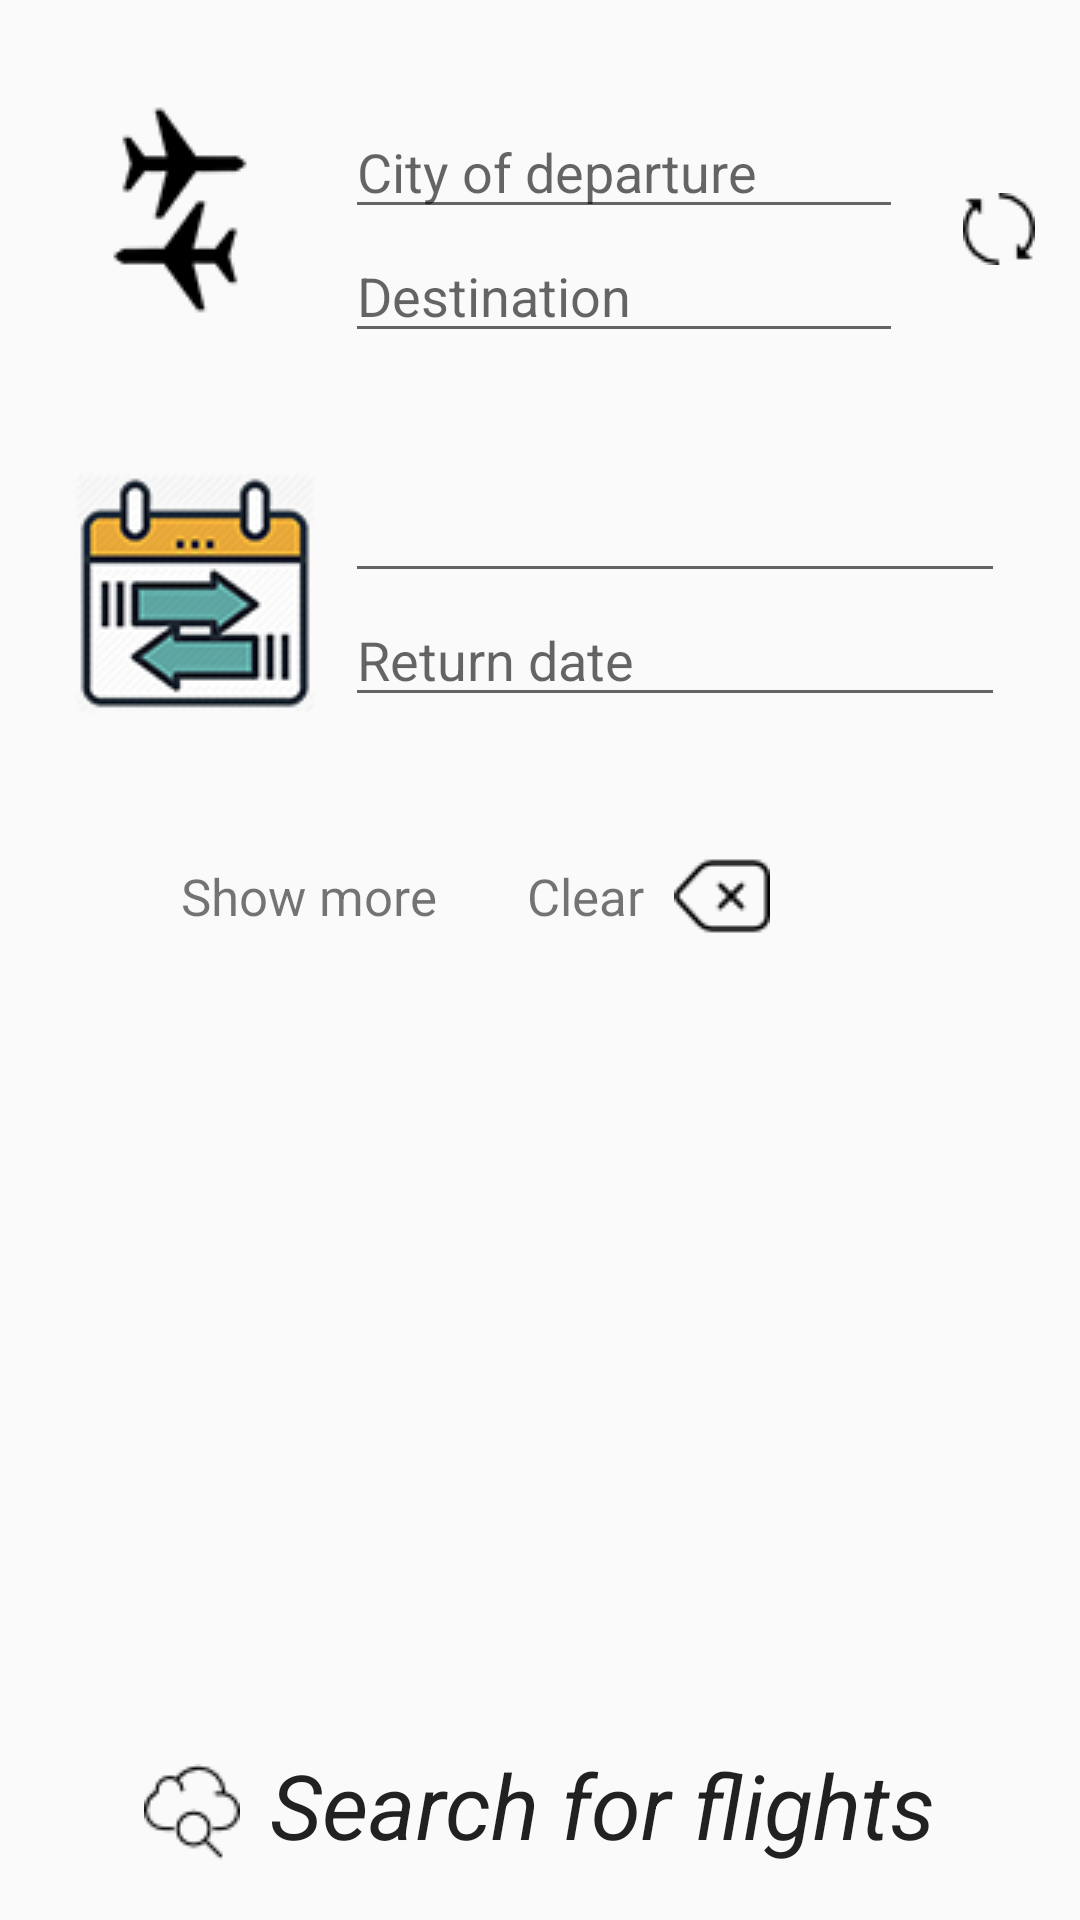

The Android layout XML behind this screen, and the referenced resources:
<!-- AndroidManifest.xml: application theme AppTheme -->
<!-- res/layout/activity_main.xml -->
<?xml version="1.0" encoding="utf-8"?>
<LinearLayout xmlns:android="http://schemas.android.com/apk/res/android"
    xmlns:tools="http://schemas.android.com/tools"
    android:id="@+id/activity_main"
    android:orientation="vertical"
    android:layout_width="match_parent"
    android:layout_height="match_parent"
    tools:context="com.example.onair.MainActivity">

    <LinearLayout
        android:layout_marginTop="10dp"
        android:layout_width="match_parent"
        android:layout_height="wrap_content"
        android:orientation="horizontal"
        android:padding="10dp">

        <ImageView
            android:layout_width="wrap_content"
            android:layout_height="wrap_content"
            android:paddingTop="10dp"
            android:paddingLeft="10dp"
            android:paddingBottom="10dp"
            android:paddingRight="0dp"
            android:src="@drawable/flight_icon"/>

        <LinearLayout
            android:layout_width="wrap_content"
            android:layout_height="wrap_content"
            android:layout_gravity="center"
            android:padding="15dp"
            android:layout_weight="1"
            android:orientation="vertical">

            <EditText
                android:layout_width="match_parent"
                android:layout_height="wrap_content"
                android:id="@+id/locationfield"
                android:hint="City of departure"
                android:editable="false"
                android:inputType="none"
                android:maxLines="1"
                android:imeOptions="actionDone"/>

            <EditText
                android:layout_width="match_parent"
                android:layout_height="wrap_content"
                android:id="@+id/destinationfield"
                android:hint="Destination"
                android:editable="false"
                android:inputType="none"
                android:maxLines="1"
                android:imeOptions="actionDone"/>

        </LinearLayout>

        <ImageView
            android:layout_width="wrap_content"
            android:layout_height="wrap_content"
            android:id="@+id/swap_image_button"
            android:layout_gravity="center"
            android:padding="5dp"
            android:clickable="true"
            android:src="@drawable/refresh"/>

    </LinearLayout>

    <LinearLayout
        android:layout_width="match_parent"
        android:layout_height="wrap_content"
        android:orientation="horizontal"
        android:paddingTop="5dp"
        android:paddingLeft="15dp"
        android:paddingRight="15dp"
        android:paddingBottom="10dp">

        <ImageView
            android:layout_width="wrap_content"
            android:layout_height="wrap_content"
            android:layout_gravity="center"
            android:padding="10dp"
            android:src="@drawable/round_trip_80"/>

        <LinearLayout
            android:layout_width="match_parent"
            android:layout_height="wrap_content"
            android:orientation="vertical"
            android:layout_gravity="center">

            <LinearLayout
                android:layout_width="match_parent"
                android:layout_height="wrap_content"
                android:orientation="horizontal">

                <EditText
                    android:layout_width="match_parent"
                    android:layout_height="wrap_content"
                    android:inputType="date"
                    android:id="@+id/departureDate"
                    android:focusableInTouchMode="false"
                    android:layout_weight="0.8"/>

                <ImageView
                    android:layout_width="wrap_content"
                    android:layout_height="wrap_content"
                    android:id="@+id/removeDate1"
                    android:padding="5dp"
                    android:src="@drawable/round_delete_button"
                    android:layout_gravity="center"
                    android:clickable="true" />

            </LinearLayout>

            <LinearLayout
                android:layout_width="match_parent"
                android:layout_height="wrap_content"
                android:orientation="horizontal"
                android:layout_weight="0.2">

                <EditText
                    android:hint="Return date"
                    android:layout_width="match_parent"
                    android:layout_height="wrap_content"
                    android:inputType="date"
                    android:id="@+id/returnDate"
                    android:focusableInTouchMode="false"
                    android:layout_weight="0.8" />

                <ImageView
                    android:layout_width="wrap_content"
                    android:layout_height="wrap_content"
                    android:id="@+id/removeDate2"
                    android:padding="5dp"
                    android:src="@drawable/round_delete_button"
                    android:layout_gravity="center"
                    android:clickable="true"/>

            </LinearLayout>

        </LinearLayout>

    </LinearLayout>

    <LinearLayout
        android:layout_width="match_parent"
        android:layout_height="wrap_content"
        android:orientation="horizontal"
        android:layout_marginLeft="50dp"
        android:layout_marginRight="50dp"
        android:layout_marginTop="15dp">

        <LinearLayout
            android:layout_width="wrap_content"
            android:layout_height="wrap_content"
            android:orientation="horizontal"
            android:layout_gravity="center"
            android:clickable="true"
            android:id="@+id/show_more_layout">

            <ImageView
                android:layout_marginStart="-10dp"
                android:layout_width="wrap_content"
                android:layout_height="wrap_content"
                android:layout_gravity="center"
                android:padding="10dp"
                android:src="@drawable/more" />

            <TextView
                android:layout_width="wrap_content"
                android:layout_height="wrap_content"
                android:text="Show more"
                android:layout_gravity="center"
                android:textSize="17dp" />

        </LinearLayout>

        <LinearLayout
            android:layout_width="wrap_content"
            android:layout_height="wrap_content"
            android:orientation="horizontal"
            android:layout_gravity="center"
            android:clickable="true"
            android:layout_marginStart="30dp"
            android:id="@+id/clear_filter_layout">

            <TextView
                android:layout_width="wrap_content"
                android:layout_height="wrap_content"
                android:text="Clear"
                android:layout_gravity="center"
                android:textSize="17dp" />/>

            <ImageView
                android:layout_width="wrap_content"
                android:layout_height="wrap_content"
                android:layout_gravity="center"
                android:padding="10dp"
                android:src="@drawable/delete" />

        </LinearLayout>
    </LinearLayout>

    <RelativeLayout
        android:layout_width="match_parent"
        android:layout_height="match_parent">

        <LinearLayout
            android:id="@+id/search_for_flights_layout"
            android:layout_width="match_parent"
            android:layout_height="wrap_content"
            android:orientation="horizontal"
            android:gravity="center"
            android:layout_alignParentBottom="true"
            android:layout_alignParentEnd="true"

            android:paddingEnd="10dp"
            android:paddingBottom="10dp"
            android:clickable="true"
            android:focusable="true">

            <ImageView
                android:layout_width="wrap_content"
                android:layout_height="wrap_content"
                android:src="@drawable/search_white"
                android:padding="10dp"
                android:layout_gravity="center"/>

            <TextView
                style="@style/AppTheme"
                android:layout_width="wrap_content"
                android:layout_height="wrap_content"
                android:text="Search for flights"
                android:textAllCaps="false"
                android:textSize="30dp"
                android:textStyle="italic"
                android:layout_gravity="center"
                android:paddingBottom="5dp"/>
        </LinearLayout>

    </RelativeLayout>
</LinearLayout>
<!-- resources referenced by this layout -->
<resources>
  <!-- drawable delete: png bitmap (drawable, 598 bytes) -->
  <!-- drawable flight_icon: png bitmap (drawable, 15852 bytes) -->
  <!-- drawable refresh: png bitmap (drawable, 570 bytes) -->
  <!-- drawable round_trip_80: png bitmap (drawable, 28761 bytes) -->
  <!-- drawable search_white: png bitmap (drawable, 829 bytes) -->
  <style name="AppTheme" parent="Base.Theme.AppCompat.Light.DarkActionBar">
          <item name="colorAccent">#303030</item>
          <item name="colorButtonNormal">#acacac</item>
          <item name="android:datePickerStyle">@style/MyDatePickerStyle</item>
      </style>
  <style name="MyDatePickerStyle" parent="Base.Theme.AppCompat.Light.DarkActionBar">
          <item name="android:headerBackground">#303030</item>
      </style>
</resources>
